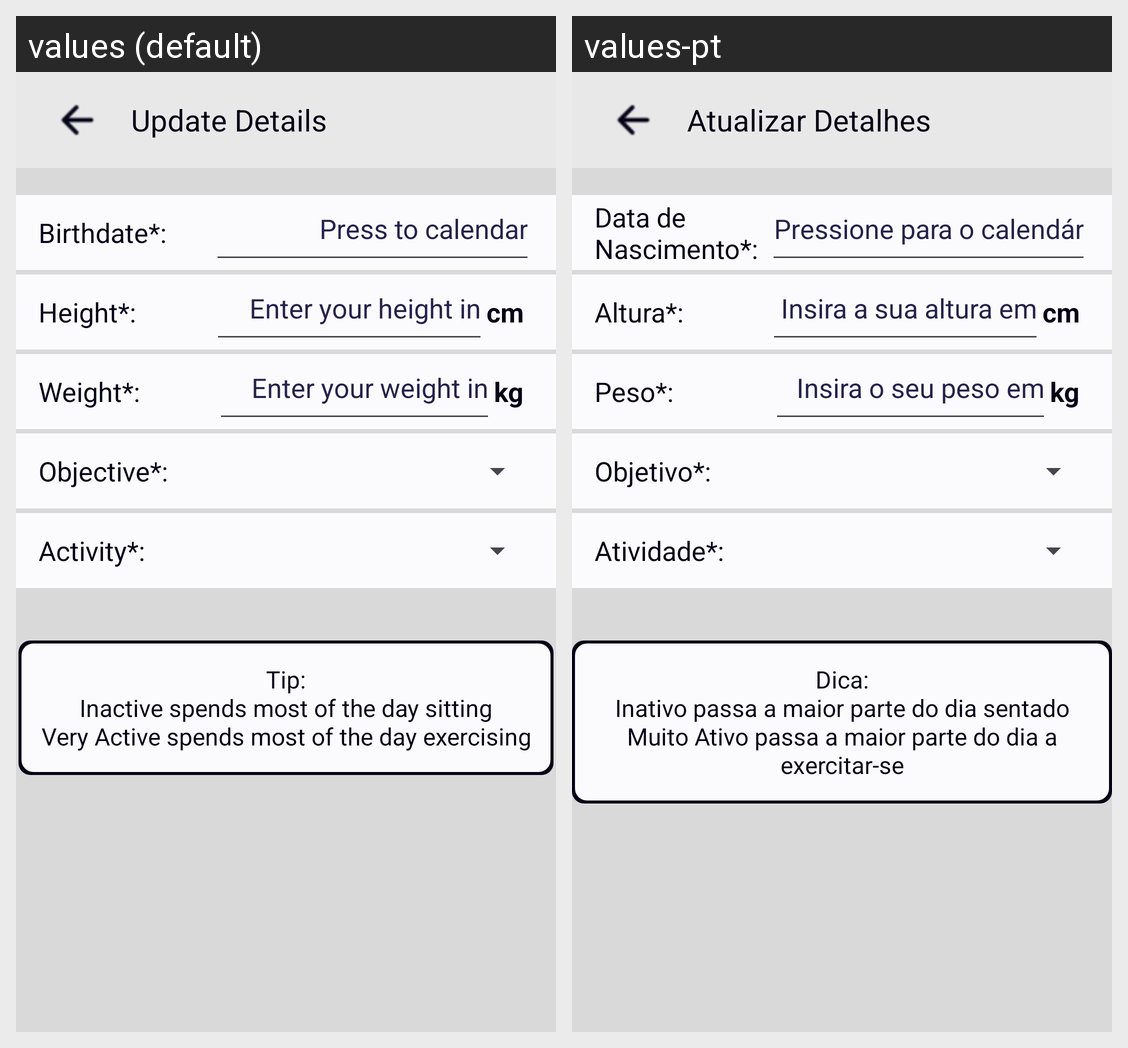

The same Android screen rendered under two of its app's locales, left to right. List the strings drawn on it with the default value and each locale's translation.
Android screen res/layout/activity_update_details.xml rendered under 2 locales, left to right: values (default), values-pt. Device: Nexus 5 (rendered at 1080×1920; each locale shown at half size, 540×960, under a caption strip naming it); theme Theme.Myfitnessbuddy.
Strings drawn on this screen, with the default value and each locale's value (text and hints the layout hard-codes, and strings that could not be matched under every locale, appear in the picture but are not listed):

add_details
  values: Update Details
  values-pt: Atualizar Detalhes

birthdate_input
  values: Birthdate*:
  values-pt: Data de Nascimento*:

press_to_calendar
  values: Press to calendar
  values-pt: Pressione para o calendário

height_input
  values: Height*:
  values-pt: Altura*:

hint_height
  values: Enter your height in
  values-pt: Insira a sua altura em

label_cm
  values: cm
  values-pt: cm

weight_input
  values: Weight*:
  values-pt: Peso*:

hint_weight
  values: Enter your weight in
  values-pt: Insira o seu peso em

label_kg
  values: kg
  values-pt: kg

objective_input
  values: Objective*:
  values-pt: Objetivo*:

activity_input
  values: Activity*:
  values-pt: Atividade*:

label_tip
  values: Tip:
      Inactive spends most of the day sitting
      Very Active spends most of the day exercising
  values-pt: Dica:
      Inativo passa a maior parte do dia sentado
      Muito Ativo passa a maior parte do dia a exercitar-se
